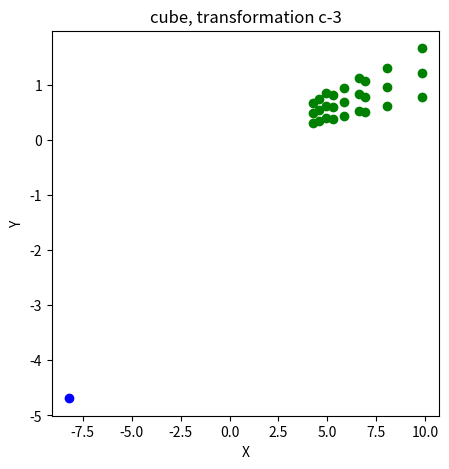

The script that saved this image:
import numpy as np
import matplotlib.pyplot as plt
import math

from scipy.constants import degree


def randrange(n, vmin, vmax):
    return (vmax - vmin)*np.random.rand(n) + vmin


fig = plt.figure(figsize=(5, 5))
v = np.array([[4, 4, 4, 4, 4, 4, 4, 4, 4, 5, 5, 5, 5, 5, 5, 5, 5, 5, 6, 6, 6, 6, 6, 6, 6, 6, 6],
              [8, 8, 8, 9, 9, 9, 10, 10, 10, 8, 8, 8, 9, 9, 9, 10, 10, 10, 8, 8, 8, 9, 9, 9, 10, 10, 10],
              [14, 15, 16, 14, 15, 16, 14, 15, 16, 14, 15, 16, 14, 15, 16, 14, 15, 16,  14, 15, 16, 14, 15, 16, 14, 15, 16],
              [1,  1,  1,  1, 1,  1,  1,  1, 1,  1,  1,  1, 1,  1,  1,  1, 1, 1,1,  1,  1, 1,  1,  1,  1, 1, 1]])

v2 = np.array([[22], [30], [30], [1]])
# assume a is angle


# P = np.array([[0.5, 0, 0, 0],
#               [0, 0.5, 0, 0],
#               [0, 0, 1, 0]])
a = 60
M = np.array([[math.cos(math.radians(a)) * 0.2, 0, math.sin(math.radians(a)), 5],
              [0, 0.8, 0, -5],
              [-math.sin(math.radians(a)), 0, math.cos(math.radians(a)), 0]])

i = np.matmul(M, v)
i = i[0:2, :] / i[2]

i2 = np.matmul(M, v2)
i2 = i2[0:2, :] / i2[2]

plt.scatter(i[0, :], i[1, :], c='g', marker='o')
plt.scatter(i2[0, :], i2[1, :], c='b', marker='o')

plt.xlabel('X')
plt.ylabel('Y')
plt.title("cube, transformation c-3")
plt.show()